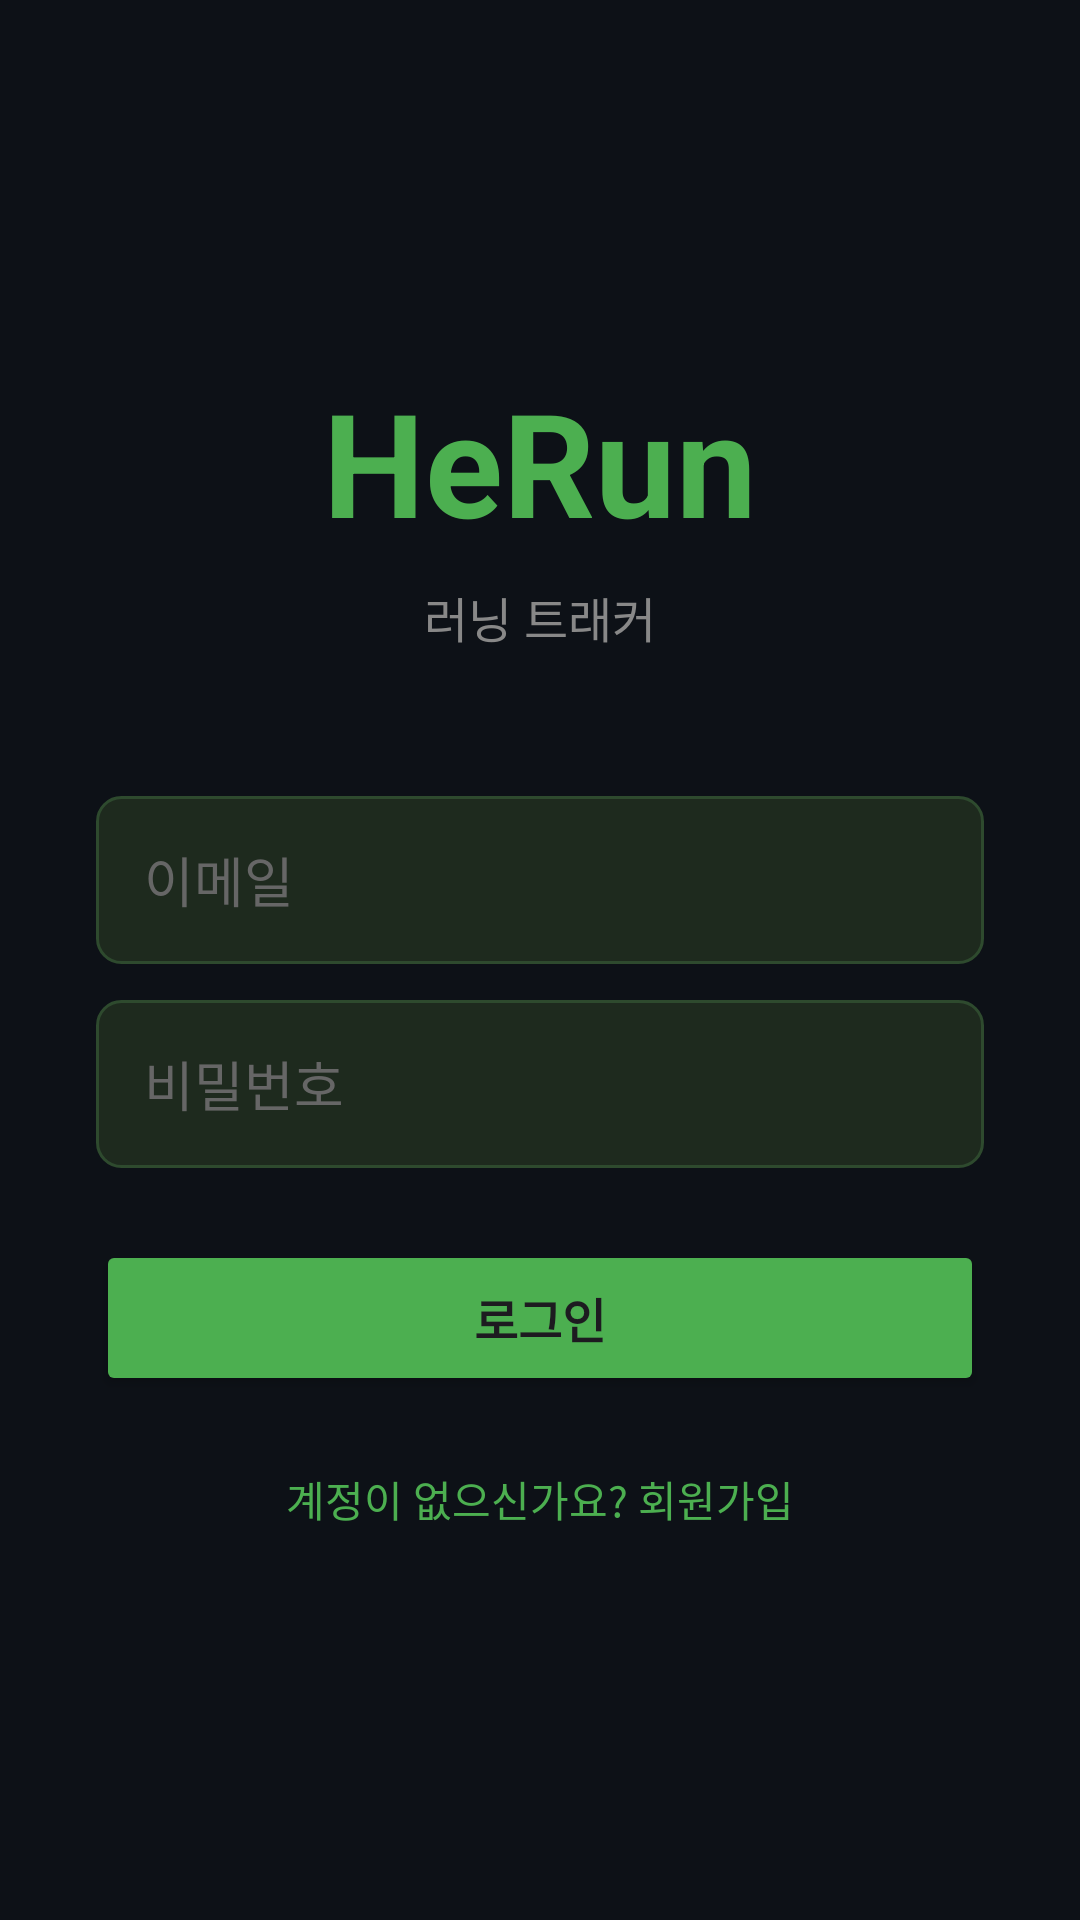

Here is an Android app screen rendered from its layout file. Give the layout XML and the strings, colors and styles it references.
<!-- AndroidManifest.xml: application theme Theme.HeRun -->
<!-- res/layout/activity_login.xml -->
<?xml version="1.0" encoding="utf-8"?>
<LinearLayout xmlns:android="http://schemas.android.com/apk/res/android"
    android:layout_width="match_parent"
    android:layout_height="match_parent"
    android:orientation="vertical"
    android:gravity="center"
    android:padding="32dp"
    android:background="#0D1117">

    <TextView
        android:layout_width="wrap_content"
        android:layout_height="wrap_content"
        android:text="HeRun"
        android:textSize="48sp"
        android:textStyle="bold"
        android:textColor="#4CAF50"
        android:layout_marginBottom="8dp"/>

    <TextView
        android:layout_width="wrap_content"
        android:layout_height="wrap_content"
        android:text="러닝 트래커"
        android:textSize="16sp"
        android:textColor="#888888"
        android:layout_marginBottom="48dp"/>

    <EditText
        android:id="@+id/etEmail"
        android:layout_width="match_parent"
        android:layout_height="56dp"
        android:hint="이메일"
        android:inputType="textEmailAddress"
        android:textColor="#FFFFFF"
        android:textColorHint="#666666"
        android:background="@drawable/edit_text_bg"
        android:paddingStart="16dp"
        android:paddingEnd="16dp"
        android:layout_marginBottom="12dp"/>

    <EditText
        android:id="@+id/etPassword"
        android:layout_width="match_parent"
        android:layout_height="56dp"
        android:hint="비밀번호"
        android:inputType="textPassword"
        android:textColor="#FFFFFF"
        android:textColorHint="#666666"
        android:background="@drawable/edit_text_bg"
        android:paddingStart="16dp"
        android:paddingEnd="16dp"
        android:layout_marginBottom="24dp"/>

    <TextView
        android:id="@+id/tvError"
        android:layout_width="match_parent"
        android:layout_height="wrap_content"
        android:textColor="#F44336"
        android:textSize="13sp"
        android:gravity="center"
        android:visibility="gone"
        android:layout_marginBottom="12dp"/>

    <Button
        android:id="@+id/btnLogin"
        android:layout_width="match_parent"
        android:layout_height="52dp"
        android:text="로그인"
        android:textSize="16sp"
        android:textStyle="bold"
        android:backgroundTint="#4CAF50"
        android:layout_marginBottom="16dp"/>

    <TextView
        android:id="@+id/tvSignup"
        android:layout_width="wrap_content"
        android:layout_height="wrap_content"
        android:text="계정이 없으신가요? 회원가입"
        android:textColor="#4CAF50"
        android:textSize="14sp"
        android:padding="8dp"/>

</LinearLayout>
<!-- resources referenced by this layout -->
<resources>
  <!-- drawable edit_text_bg (drawable) -->
  <?xml version="1.0" encoding="utf-8"?>
  <shape xmlns:android="http://schemas.android.com/apk/res/android"
      android:shape="rectangle">
      <solid android:color="#1E2A1E"/>
      <stroke android:width="1dp" android:color="#2E4A2E"/>
      <corners android:radius="8dp"/>
  </shape>
  <style name="Theme.HeRun" parent="Base.Theme.HeRun" />
  <style name="Base.Theme.HeRun" parent="Theme.Material3.DayNight.NoActionBar">
          
          
      </style>
</resources>
